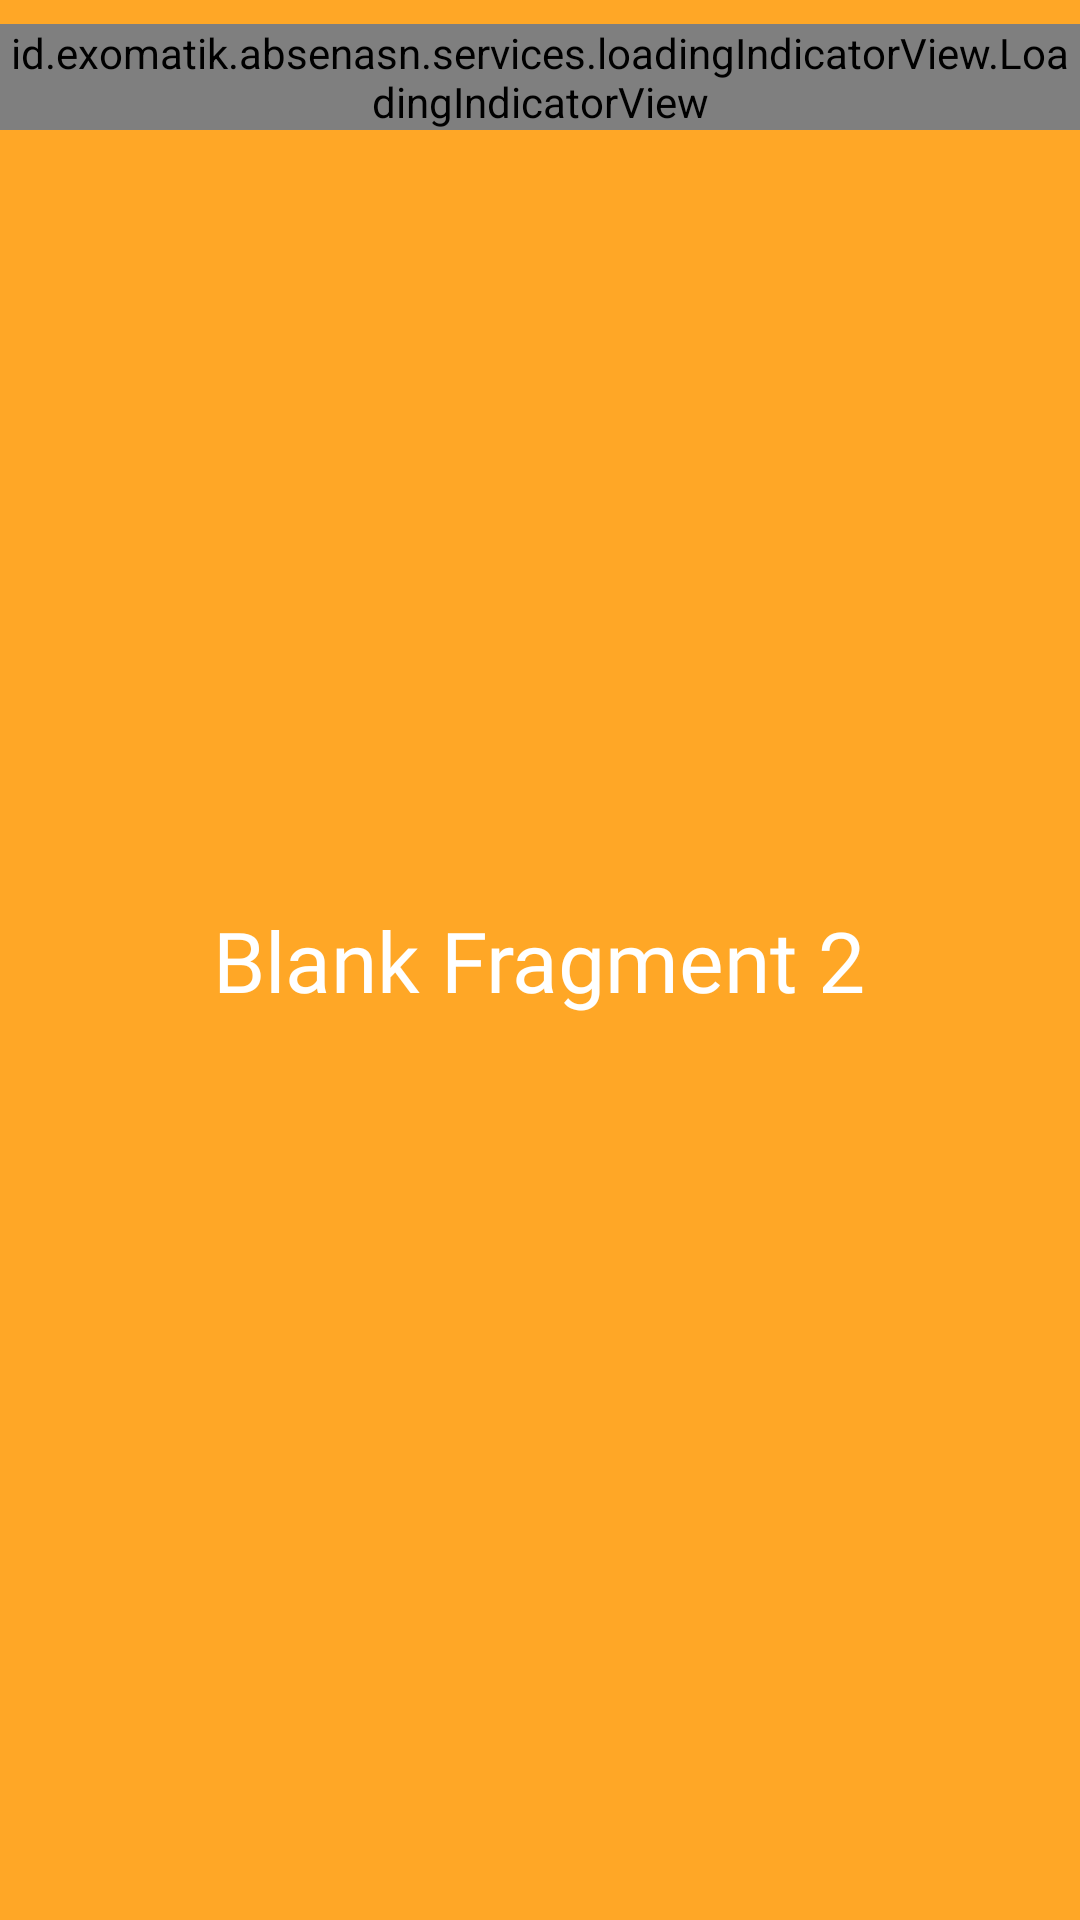

Produce the Android XML layout that renders to this screen, including the resource entries it uses.
<!-- AndroidManifest.xml: application theme CustomTheme -->
<!-- res/layout/fragment_blank2.xml -->
<?xml version="1.0" encoding="utf-8"?>
<layout xmlns:tools="http://schemas.android.com/tools"
    xmlns:android="http://schemas.android.com/apk/res/android"
    tools:context="id.exomatik.absenasn.ui.main.blank2.Blank2Fragment"
    >
    <data>
        <variable
            name="viewModel"
            type="id.exomatik.absenasn.ui.main.blank2.Blank2ViewModel" />
    </data>

    <RelativeLayout
        android:layout_width="match_parent"
        android:layout_height="match_parent"
        android:background="@color/yellow1"
        android:theme="@style/CustomTheme"
        snackbar="@{viewModel.message}"
        >

        <androidx.appcompat.widget.AppCompatTextView
            android:id="@+id/text"
            android:layout_width="wrap_content"
            android:layout_height="wrap_content"
            android:fontFamily="@font/roboto_regular"
            android:text="@string/blank_fragment_2"
            android:textColor="@color/white"
            android:textSize="@dimen/text_h7"
            android:layout_centerInParent="true"
            />

        <include
            android:id="@+id/progress"
            layout="@layout/progress_loading"
            android:layout_width="wrap_content"
            android:layout_height="wrap_content"
            android:layout_centerHorizontal="true"
            android:layout_marginTop="@dimen/h2"
            visible="@{viewModel.isShowLoading}"
            />

    </RelativeLayout>
</layout>
<!-- res/layout/progress_loading.xml (included above) -->
<?xml version="1.0" encoding="utf-8"?>
<id.exomatik.absenasn.services.loadingIndicatorView.LoadingIndicatorView
    xmlns:android="http://schemas.android.com/apk/res/android"
    xmlns:app="http://schemas.android.com/apk/res-auto"
    app:indicatorColor="@color/colorPrimary"
    app:indicatorName="LineScaleIndicator"
    android:layout_width="wrap_content"
    android:layout_height="wrap_content"
    />
<!-- resources referenced by this layout -->
<resources>
  <color name="colorPrimary">#52af44</color>
  <color name="white">#ffffff</color>
  <color name="yellow1">#FFA726</color>
  <dimen name="h2">8dp</dimen>
  <dimen name="text_h7">28sp</dimen>
  <string name="blank_fragment_2">Blank Fragment 2</string>
  <style name="CustomTheme" parent="Theme.AppCompat.Light.DarkActionBar">
          <item name="colorPrimary">@color/colorPrimary</item>
          <item name="colorPrimaryDark">@color/colorPrimaryDark</item>
          <item name="colorAccent">@color/colorAccent</item>
      </style>
  <color name="colorPrimaryDark">#408A35</color>
  <color name="colorAccent">#61CF51</color>
</resources>
